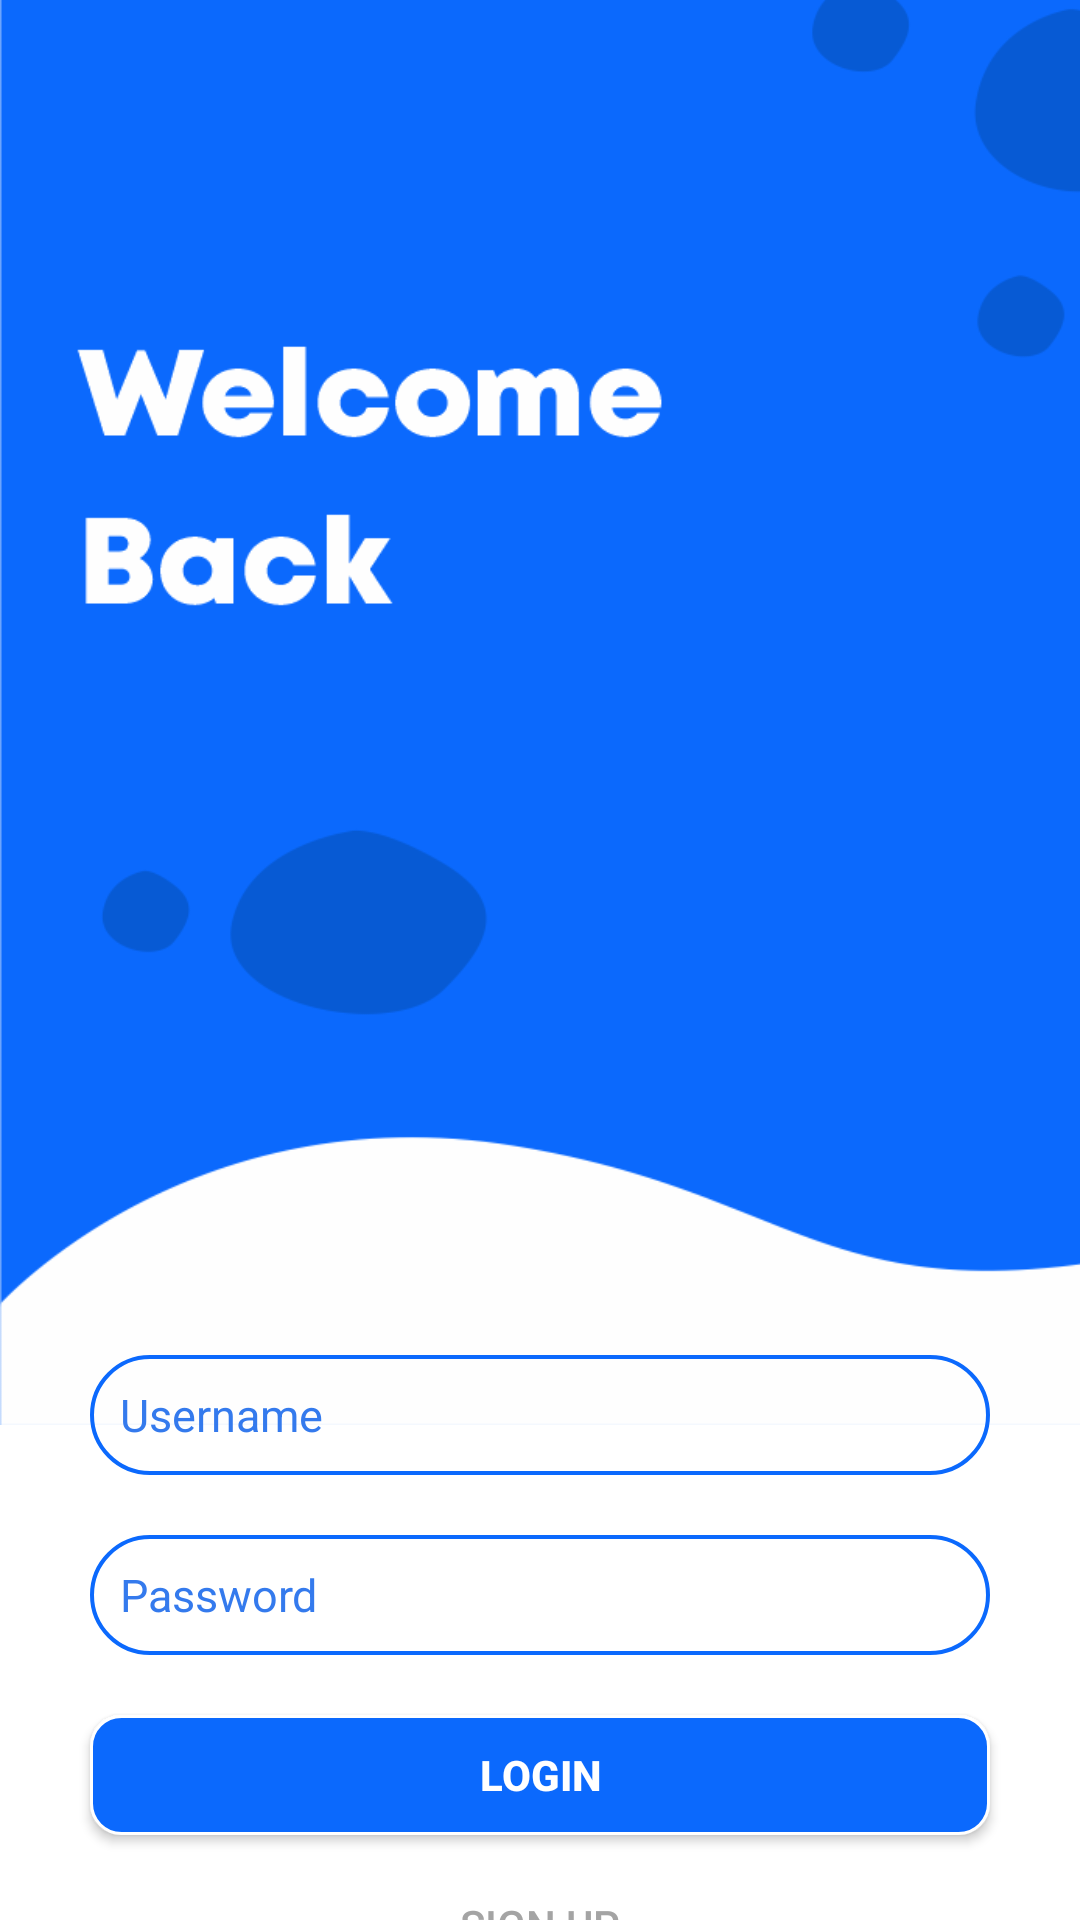

Here is an Android app screen rendered from its layout file. Give the layout XML and the strings, colors and styles it references.
<!-- AndroidManifest.xml: application theme Theme.CalendarApp -->
<!-- res/layout/activity_login.xml -->
<?xml version="1.0" encoding="utf-8"?>
<LinearLayout xmlns:android="http://schemas.android.com/apk/res/android"
    android:layout_width="match_parent"
    android:layout_height="match_parent"
    android:orientation="vertical"
    android:background="@color/white">

    <ImageView
        android:layout_width="430dp"
        android:layout_height="741dp"
        android:layout_marginTop="-200dp"
        android:src="@mipmap/login"
        android:contentDescription="@string/banner">
    </ImageView>

    <EditText
        android:layout_width="300dp"
        android:layout_height="40dp"
        android:layout_marginTop="-90dp"
        android:layout_gravity="center"
        android:background="@drawable/input"
        android:textSize="15sp"
        android:textColorHint="@color/blue"
        android:id="@+id/username"
        android:hint="@string/username"
        android:inputType="text">
    </EditText>

    <EditText
        android:layout_width="300dp"
        android:layout_height="40dp"
        android:layout_marginTop="20dp"
        android:layout_gravity="center"
        android:inputType="textPassword"
        android:hint="@string/password"
        android:textColorHint="@color/blue"
        android:textSize="15sp"
        android:id="@+id/password"
        android:background="@drawable/input">
    </EditText>

    <Button
        android:layout_width="300dp"
        android:layout_height="40dp"
        android:textStyle="bold"
        android:layout_marginTop="20dp"
        android:text="@string/login"
        android:id="@+id/loginBtn"
        android:layout_gravity="center"
        android:textColor="@color/white"
        android:background="@drawable/register">
    </Button>

    <Button
        android:layout_width="300dp"
        android:layout_height="40dp"
        android:background="@drawable/secondarybutton"
        android:text="@string/sign_up"
        android:id="@+id/signup"
        android:textColor="#A4A4A4"
        android:layout_marginTop="10dp"
        android:layout_gravity="center">
    </Button>

</LinearLayout>
<!-- resources referenced by this layout -->
<resources>
  <color name="blue">#347AED</color>
  <color name="white">#FFFFFFFF</color>
  <!-- drawable input (drawable) -->
  <?xml version="1.0" encoding="utf-8"?>
  <shape xmlns:android="http://schemas.android.com/apk/res/android">
      <stroke android:width="1.3dp" android:color="#0B69FD" />
      <padding android:left="10dp" android:top="10dp" android:right="10dp" android:bottom="10dp" />
      <corners android:radius="40dp" />
  </shape>
  <!-- drawable register (drawable) -->
  <shape xmlns:android="http://schemas.android.com/apk/res/android">
      <solid android:color="#0B69FD" />
      <stroke android:width="1dp" android:color="@color/white" />
      <padding android:left="10dp" android:top="10dp" android:right="10dp" android:bottom="10dp" />
      <corners android:radius="10dp" />
  </shape>
  <!-- mipmap login (drawable) -->
  <shape xmlns:android="http://schemas.android.com/apk/res/android">
      <solid android:color="@color/white" />
      <stroke android:width="1dp" android:color="@color/white" />
      <padding android:left="10dp" android:top="10dp" android:right="10dp" android:bottom="10dp" />
      <corners android:radius="10dp" />
  </shape>
  <string name="banner">banner</string>
  <string name="login">Login</string>
  <string name="password">Password</string>
  <string name="sign_up">Sign up</string>
  <string name="username">Username</string>
  <style name="Theme.CalendarApp" parent="Theme.AppCompat.Light.NoActionBar">
          
          <item name="colorPrimary">@color/purple_500</item>
          <item name="colorPrimaryVariant">@color/purple_700</item>
          <item name="colorOnPrimary">@color/white</item>
          
          <item name="colorSecondary">@color/teal_200</item>
          <item name="colorSecondaryVariant">@color/teal_700</item>
          <item name="colorOnSecondary">@color/black</item>
          
          <item name="android:statusBarColor" tools:targetApi="l">?attr/colorPrimaryVariant</item>
          
      </style>
  <color name="purple_500">#FF6200EE</color>
  <color name="purple_700">#FF3700B3</color>
  <color name="teal_200">#FF03DAC5</color>
  <color name="teal_700">#FF018786</color>
  <color name="black">#FF000000</color>
</resources>
